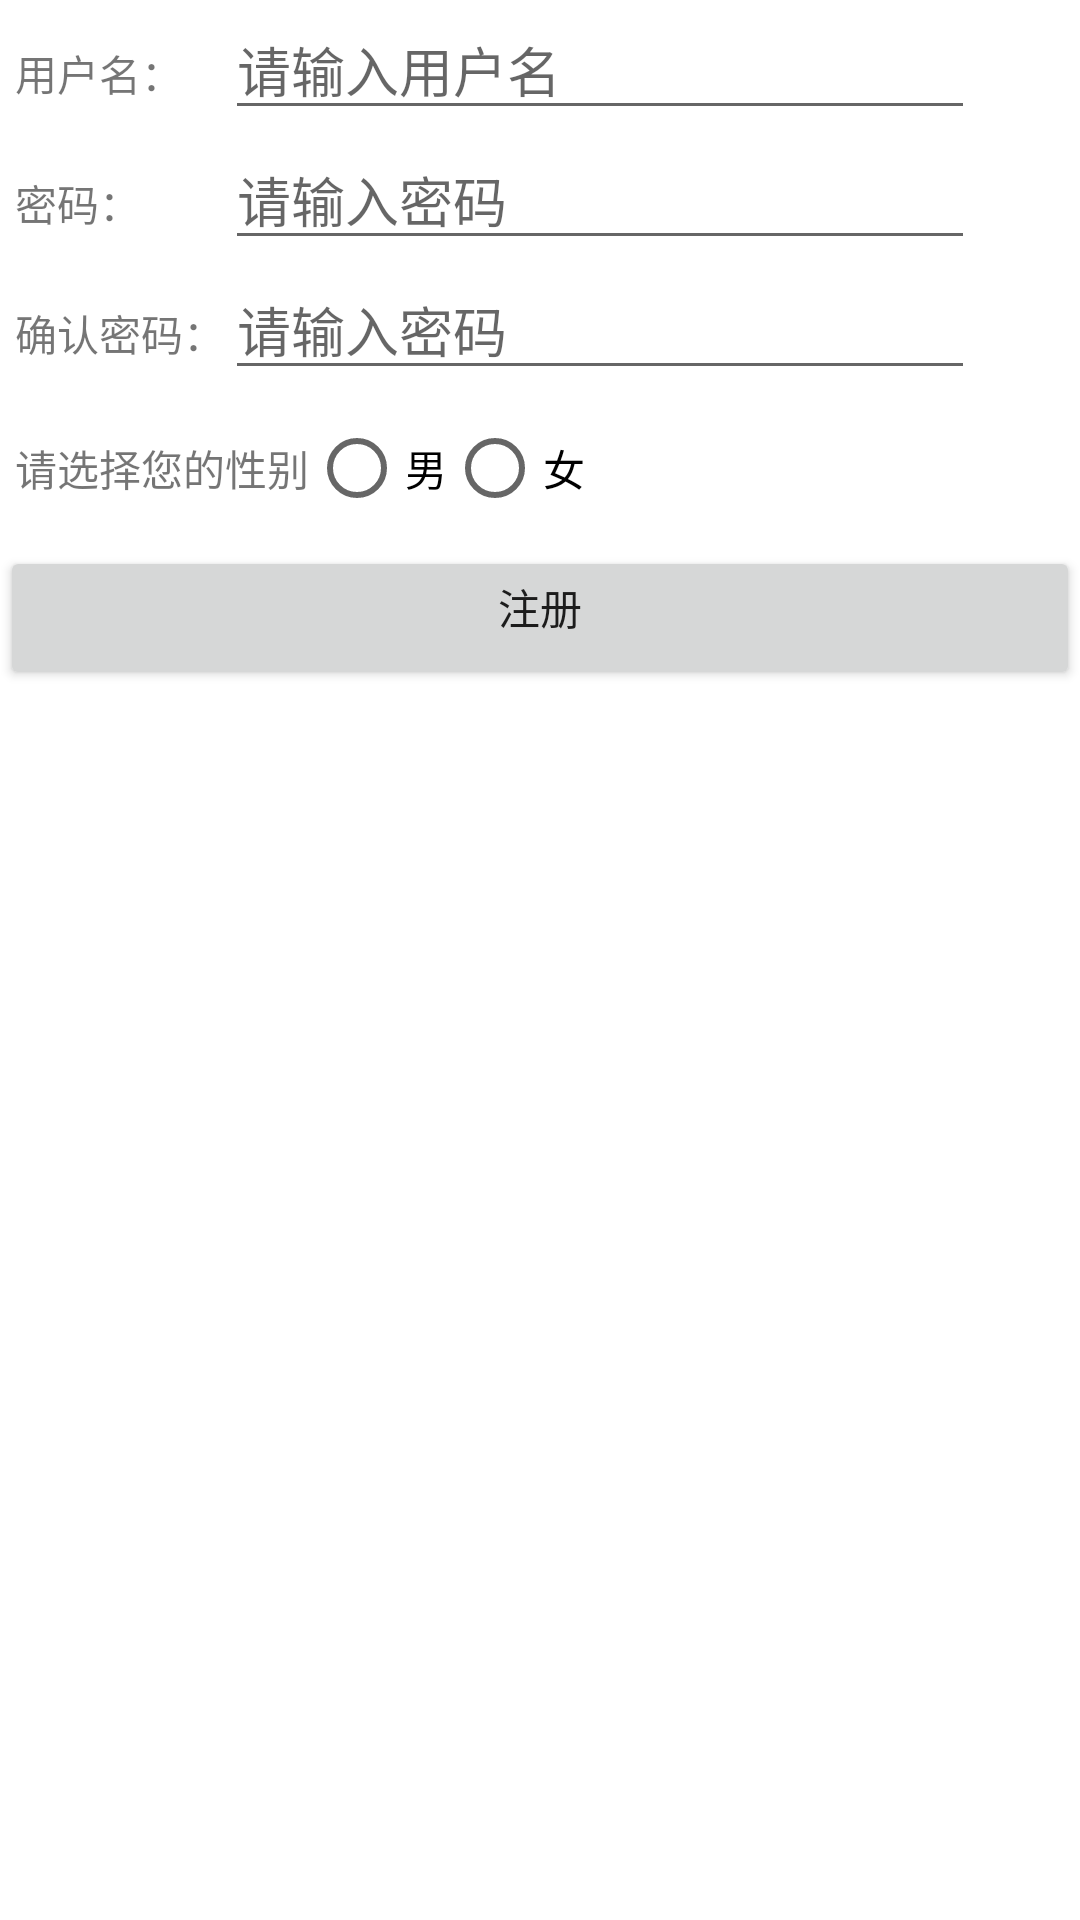

Produce the Android XML layout that renders to this screen, including the resource entries it uses.
<!-- AndroidManifest.xml: application theme AppTheme -->
<!-- res/layout/zhuce.xml -->
<TableLayout xmlns:android="http://schemas.android.com/apk/res/android"
    xmlns:tools="http://schemas.android.com/tools"
    android:layout_width="match_parent"
    android:layout_height="match_parent"
    android:orientation="vertical"
    android:background="#FFFFFF"
    >

    <ImageView
        android:layout_width="wrap_content"
        android:layout_height="wrap_content"
        android:src="@drawable/welcome"
        android:id="@+id/imageView02"
        android:layout_margin="0dp"
        android:adjustViewBounds="true"/>
       

    <TableRow>

        <TextView
            android:layout_width="wrap_content"
            android:layout_height="wrap_content"
            android:text="用户名："
            android:layout_marginLeft="5dp"/>

        <EditText
            android:layout_width="250dp"
            android:layout_height="wrap_content"
            android:hint="请输入用户名"
            android:id="@+id/editText01"
            android:singleLine="true"
            android:inputType="textPersonName"/>

    </TableRow>



    <TableRow>
        <TextView
            android:layout_width="wrap_content"
            android:layout_height="wrap_content"
            android:text="密码："
            android:layout_marginLeft="5dp"/>

        <EditText
            android:layout_width="250dp"
            android:layout_height="wrap_content"
            android:hint="请输入密码"
            android:id="@+id/editText02"
            android:singleLine="true"
            android:inputType="textPassword"/>
    </TableRow>

    <TableRow>
        <TextView
            android:layout_width="wrap_content"
            android:layout_height="wrap_content"
            android:text="确认密码："
            android:layout_marginLeft="5dp"/>

        <EditText
            android:layout_width="250dp"
            android:layout_height="wrap_content"
            android:hint="请输入密码"
            android:id="@+id/editText03"
            android:singleLine="true"
            android:inputType="textPassword"/>
    </TableRow>


    <LinearLayout
        android:layout_width="match_parent"
        android:layout_height="wrap_content"
        android:orientation="horizontal"
        android:layout_marginTop="10dp">

        <TextView
            android:layout_width="wrap_content"
            android:layout_height="wrap_content"
            android:layout_marginLeft="5dp"
            android:layout_gravity="center_vertical"
            android:text="请选择您的性别" />

        <RadioGroup

            android:layout_width="wrap_content"
            android:layout_height="wrap_content"
            android:orientation="horizontal"
            android:id="@+id/sex">

            <RadioButton
                android:layout_width="wrap_content"
                android:layout_height="wrap_content"
                android:text="男"
                android:id="@+id/radioButton1"/>

            <RadioButton
                android:layout_width="wrap_content"
                android:layout_height="wrap_content"
                android:text="女"
                android:id="@+id/radioButton2"/>
        </RadioGroup>

    </LinearLayout>



    <LinearLayout
        android:layout_width="wrap_content"
        android:layout_height="wrap_content"
        android:orientation="horizontal"
        android:layout_marginTop="10dp">



    </LinearLayout>


    <Button
        android:layout_width="wrap_content"
        android:layout_height="wrap_content"
        android:id="@+id/reg"
        android:text="注册"
        android:gravity="center_horizontal"/>
       
</TableLayout>
<!-- resources referenced by this layout -->
<resources>
  <style name="AppTheme" parent="Theme.AppCompat.Light.DarkActionBar">
          
          <item name="colorPrimary">@color/colorPrimary</item>
          <item name="colorPrimaryDark">@color/colorPrimaryDark</item>
          <item name="colorAccent">#9BCD9B
  
          </item>
      </style>
  <color name="colorPrimary">#3F51B5</color>
  <color name="colorPrimaryDark">#303F9F</color>
</resources>
